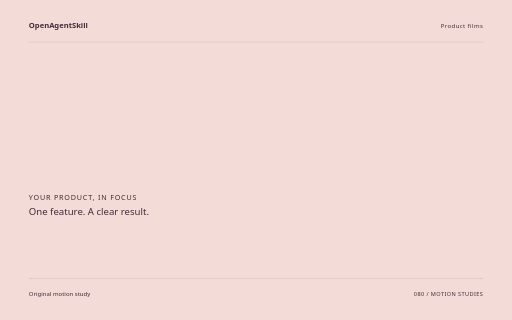
t = 0.00 s
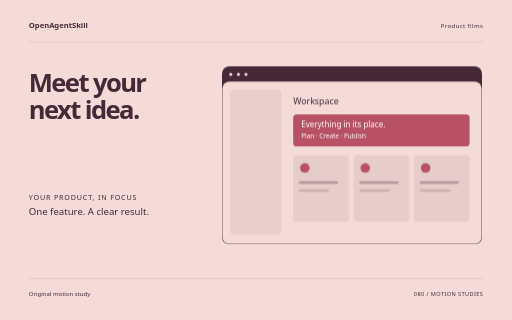
t = 1.72 s
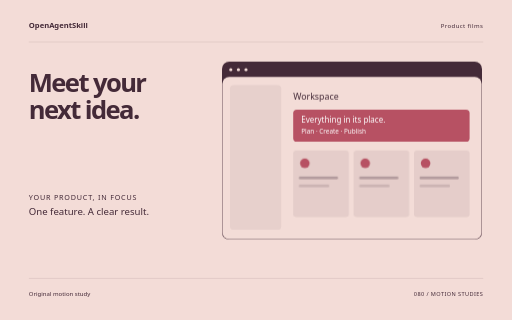
t = 3.44 s
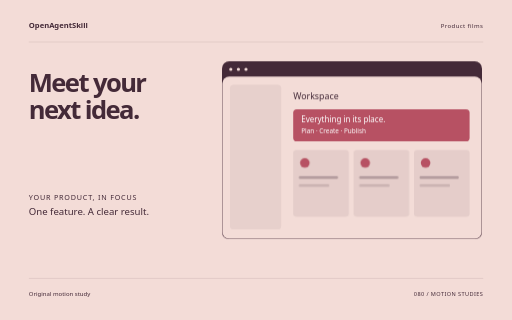
t = 5.06 s
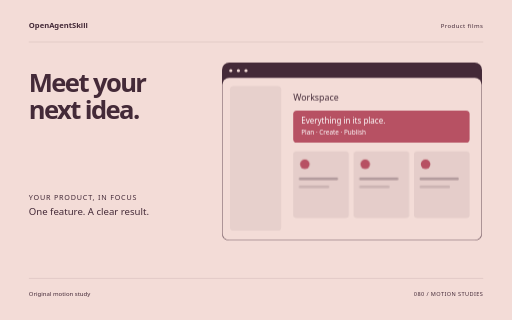
t = 5.64 s
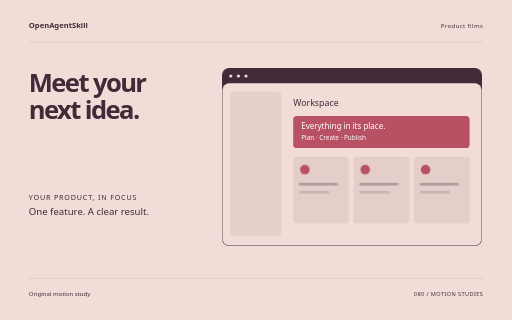
t = 8.50 s

The animated SVG that drew these frames (rendered in a browser with its animation timeline set to each time). Animation: 10 CSS @keyframes rules; one cycle of 8.50 s.

<svg xmlns="http://www.w3.org/2000/svg" width="1280" height="800" viewBox="0 0 1280 800" role="img" aria-labelledby="title"><title id="title">Meet your next idea. — original Product films sample</title><style>text{font-family:system-ui,sans-serif}g{transform-box:fill-box;transform-origin:center}.rise{animation:rise 8s cubic-bezier(.2,.7,.2,1) 1 both}.float{animation:float 8s ease-in-out 1 both}.spin{animation:spin 8s ease-in-out 1 both}.turn{animation:turn 8s cubic-bezier(.2,.7,.2,1) 1 both}.orbit{animation:orbit 8s ease-in-out 1 both}.grow{transform-origin:center bottom;animation:grow 8s ease 1 both}.draw{animation:draw 8s ease 1 both}.bounce{animation:bounce 8s ease-in-out 1 both}.nod{animation:nod 8s ease-in-out 1 both}.wave{animation:wave 8s ease-in-out 1 both}@keyframes rise{0%{opacity:0;transform:translateY(38px)}13%,87%{opacity:1;transform:translateY(0)}100%{opacity:1;transform:translateY(0)}}@keyframes float{0%{opacity:0;transform:translateY(30px)}5%{opacity:1;transform:translateY(0)}55%{transform:translateY(-18px)}100%{opacity:1;transform:translateY(0)}}@keyframes spin{0%{transform:rotate(-24deg) scale(.8);opacity:0}16%{opacity:1}100%{transform:rotate(80deg) scale(1);opacity:1}}@keyframes turn{0%{transform:rotate(-95deg) scale(.2);opacity:0}23%{transform:rotate(10deg) scale(1.05);opacity:1}45%{transform:rotate(0) scale(1)}75%{transform:rotate(90deg)}100%{transform:rotate(180deg);opacity:1}}@keyframes orbit{0%{opacity:0;transform:scale(.25) rotate(-30deg)}25%{opacity:1;transform:scale(1) rotate(0)}100%{transform:scale(1) rotate(26deg);opacity:1}}@keyframes grow{0%{transform:scaleY(0)}28%,100%{transform:scaleY(1)}}@keyframes draw{0%{stroke-dashoffset:1600}55%,100%{stroke-dashoffset:0}}@keyframes bounce{0%,30%,100%{transform:translateY(0)}42%{transform:translateY(10px) scaleY(.96)}57%{transform:translateY(-42px)}73%{transform:translateY(0)}}@keyframes nod{0%,35%,100%{transform:rotate(0)}48%{transform:rotate(-10deg)}65%{transform:rotate(6deg)}}@keyframes wave{0%{transform:scaleY(.12);opacity:0}16%{opacity:1;transform:scaleY(.7)}32%{transform:scaleY(1)}48%{transform:scaleY(.3)}64%{transform:scaleY(.9)}80%{transform:scaleY(.4)}100%{transform:scaleY(.75);opacity:1}}@media(prefers-reduced-motion:reduce){*{animation:none!important}}</style><rect width="1280" height="800" fill="#F3DCD7"/><text x="72" y="70" font-size="19.00" fill="#442A38" font-weight="600">OpenAgentSkill</text><text x="1208" y="70" font-size="15.00" fill="#442A38" text-anchor="end" letter-spacing="1">Product films</text><path d="M72 105L1208 105" fill="none" stroke="#442A38" stroke-opacity=".24" /><g class="rise" style="animation-delay:0s"><text x="72" y="229" font-size="64.00" fill="#442A38" font-weight="600" letter-spacing="-4">Meet your</text></g><g class="rise" style="animation-delay:0.18s"><text x="72" y="297.48" font-size="64.00" fill="#442A38" font-weight="600" letter-spacing="-4">next idea.</text></g><g class="float" style="animation-delay:0s"><g transform="translate(555 170)"><rect x="0" y="0" width="650" height="445" rx="18" fill="#442A38" /><rect x="1" y="38" width="648" height="406" rx="17" fill="#F3DCD7" /><circle cx="22" cy="20" r="4" fill="#F3DCD7" /><circle cx="41" cy="20" r="4" fill="#F3DCD7" /><circle cx="60" cy="20" r="4" fill="#F3DCD7" /><rect x="20" y="59" width="128" height="361" rx="9" fill="#442A38" opacity=".07"/><text x="178" y="95" font-size="22.00" fill="#442A38" >Workspace</text><rect x="178" y="120" width="441" height="80" rx="9" fill="#B75163" /><text x="198" y="152" font-size="20.00" fill="#442A38" style="fill:#FFFFFF">Everything in its place.</text><text x="198" y="180" font-size="16.00" fill="#442A38" style="fill:#FFFFFF">Plan · Create · Publish</text><g class="rise" style="animation-delay:0s"><rect x="178" y="222" width="139" height="166" rx="8" fill="#442A38" opacity=".08"/><circle cx="207" cy="254" r="12" fill="#B75163" /><rect x="192" y="287" width="98" height="7" rx="3" fill="#442A38" opacity=".3"/><rect x="192" y="307" width="76" height="7" rx="3" fill="#442A38" opacity=".15"/></g><g class="rise" style="animation-delay:0.25s"><rect x="329" y="222" width="139" height="166" rx="8" fill="#442A38" opacity=".08"/><circle cx="358" cy="254" r="12" fill="#B75163" /><rect x="343" y="287" width="98" height="7" rx="3" fill="#442A38" opacity=".3"/><rect x="343" y="307" width="76" height="7" rx="3" fill="#442A38" opacity=".15"/></g><g class="rise" style="animation-delay:0.5s"><rect x="480" y="222" width="139" height="166" rx="8" fill="#442A38" opacity=".08"/><circle cx="509" cy="254" r="12" fill="#B75163" /><rect x="494" y="287" width="98" height="7" rx="3" fill="#442A38" opacity=".3"/><rect x="494" y="307" width="76" height="7" rx="3" fill="#442A38" opacity=".15"/></g></g></g><text x="72" y="499" font-size="18.00" fill="#442A38" letter-spacing="2">YOUR PRODUCT, IN FOCUS</text><text x="72" y="537" font-size="24.00" fill="#442A38" >One feature. A clear result.</text><path d="M72 696L1208 696" fill="none" stroke="#442A38" stroke-opacity=".24" /><text x="72" y="739" font-size="15.00" fill="#442A38" >Original motion study</text><text x="1208" y="739" font-size="14.00" fill="#442A38" text-anchor="end" letter-spacing="1">080 / MOTION STUDIES</text></svg>
